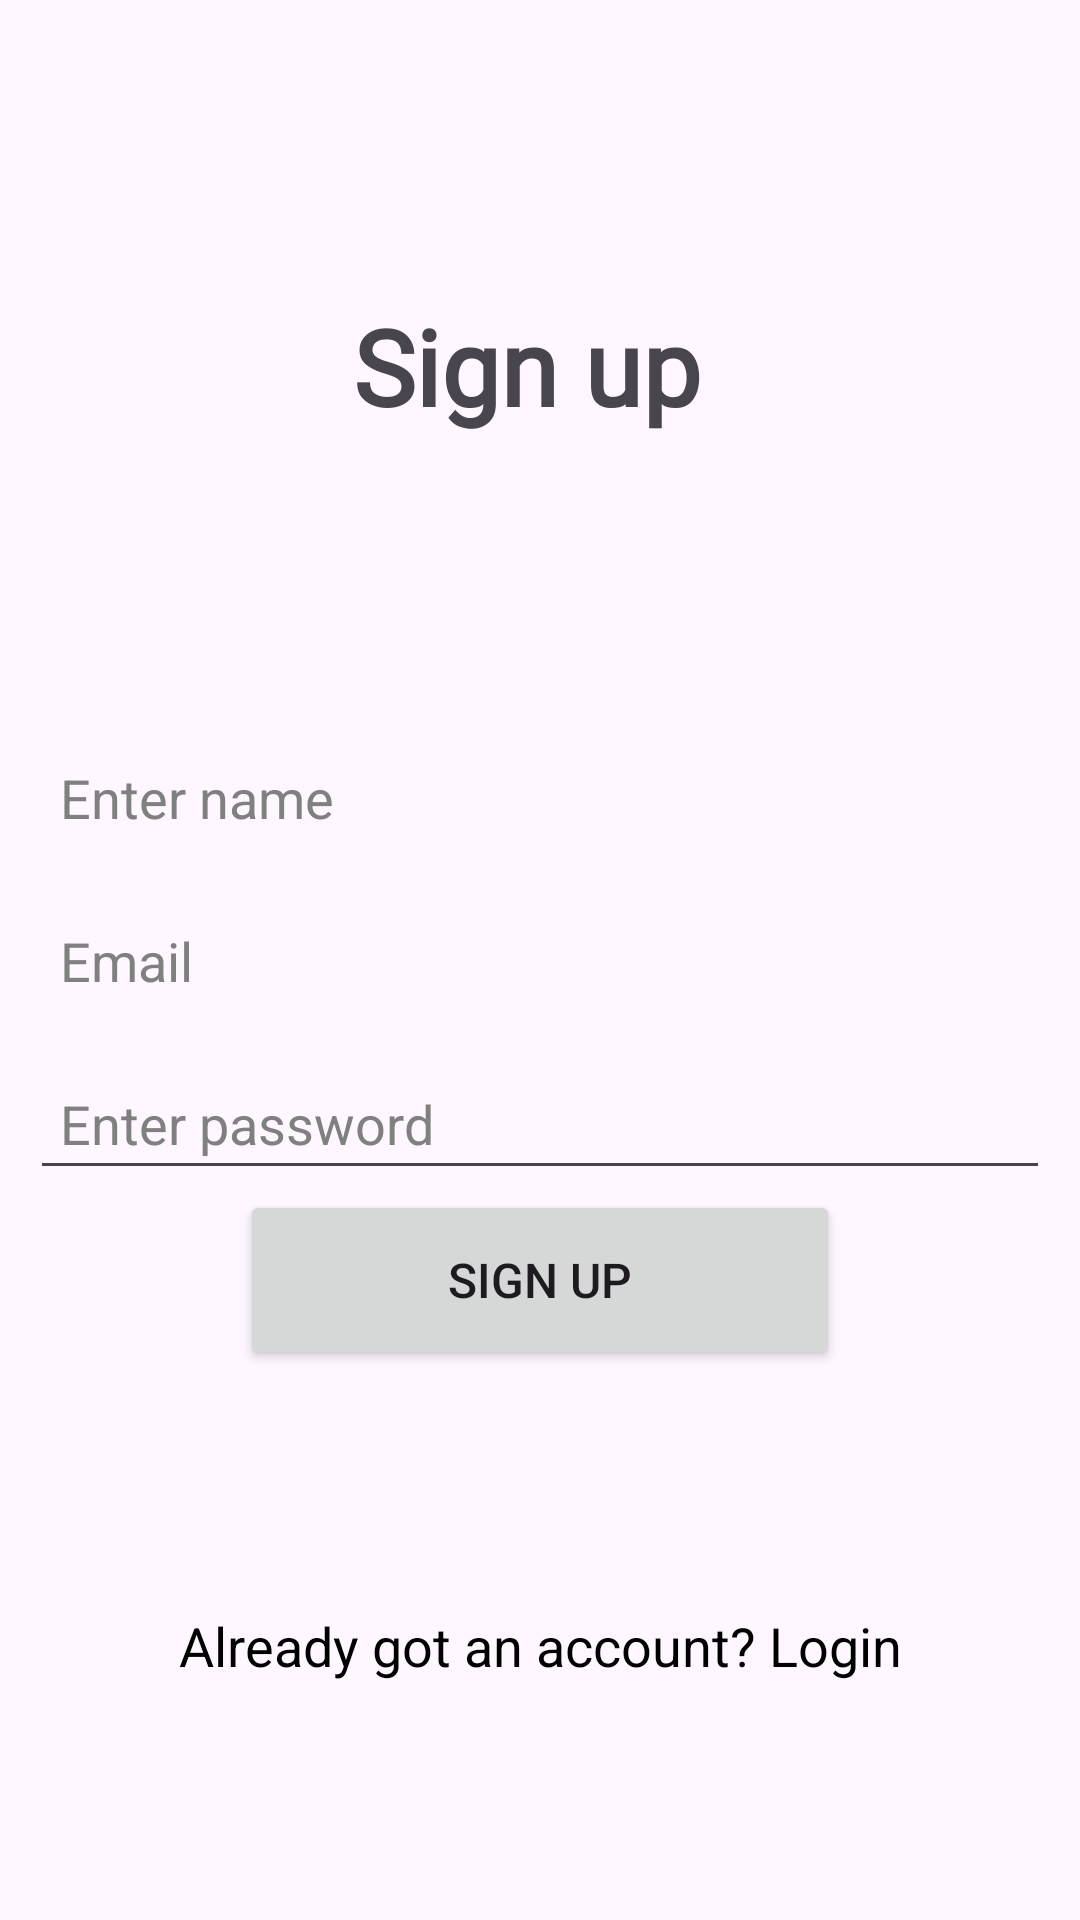

Here is an Android app screen rendered from its layout file. Give the layout XML and the strings, colors and styles it references.
<!-- AndroidManifest.xml: application theme Theme.Ms_Whatsapp -->
<!-- res/layout/activity_sign_up.xml -->
<?xml version="1.0" encoding="utf-8"?>


<layout xmlns:android="http://schemas.android.com/apk/res/android"
    xmlns:app="http://schemas.android.com/apk/res-auto"
    xmlns:tools="http://schemas.android.com/tools">

    <androidx.constraintlayout.widget.ConstraintLayout
    android:layout_width="match_parent"
    android:layout_height="match_parent">

        <TextView
            android:id="@+id/titleText"
            android:layout_width="wrap_content"
            android:layout_height="wrap_content"
            android:fontFamily="@font/nunito_bold"
            android:gravity="start"
            android:text="Sign up "
            android:textSize="35sp"
            android:textStyle="bold"
            app:layout_constraintBottom_toTopOf="@+id/signUpEtName"
            app:layout_constraintEnd_toEndOf="parent"
            app:layout_constraintStart_toStartOf="parent"
            app:layout_constraintTop_toTopOf="parent" />
    <EditText
        android:id="@+id/signUpEtName"
        android:layout_width="match_parent"
        android:layout_height="wrap_content"
        android:hint="Enter name"
        android:layout_margin="10dp"
        android:background="@drawable/extra"
        android:textColorHint="@color/gray"
        android:padding="10dp"
        android:importantForAutofill="no"
        android:inputType="textCapWords"
        app:layout_constraintBottom_toTopOf="@+id/signUpEmail"
        tools:background="@android:color/transparent" />


      <EditText
          android:id="@+id/signUpEmail"
          android:layout_width="match_parent"
          android:layout_height="wrap_content"
          android:hint="Email"
          android:layout_margin="10dp"
          android:background="@drawable/extra"
          android:textColorHint="@color/gray"
          android:padding="10dp"
          android:importantForAutofill="no"
          android:inputType="textEmailAddress"
          tools:background="@android:color/transparent"
          app:layout_constraintStart_toStartOf="parent"
          app:layout_constraintEnd_toEndOf="parent"
          app:layout_constraintTop_toTopOf="parent"
          app:layout_constraintBottom_toBottomOf="parent"/>


        <EditText
            android:id="@+id/signUpPassword"
            android:layout_width="match_parent"
            android:layout_height="wrap_content"
            android:layout_margin="10dp"
            android:hint="Enter password"
            android:importantForAutofill="no"
            android:inputType="textPassword"
            android:padding="10dp"
            android:textColorHint="@color/gray"
            app:layout_constraintTop_toBottomOf="@+id/signUpEmail"
            tools:background="@android:color/transparent" />

        <Button
            android:id="@+id/signUpBtn"
            android:layout_width="200dp"
            android:layout_height="60dp"
            android:layout_gravity="center"
            android:text="Sign Up"
            android:textSize="16sp"
            app:layout_constraintEnd_toEndOf="parent"
            app:layout_constraintStart_toStartOf="parent"
            app:layout_constraintTop_toBottomOf="@+id/signUpPassword" />


    <TextView
        android:id="@+id/signUpTextToSignIn"
        android:layout_width="wrap_content"
        android:layout_height="wrap_content"
        android:layout_gravity="center"
        android:textSize="18dp"
        android:textColor="@color/black"
        android:text="Already got an account? Login"
        app:layout_constraintBottom_toBottomOf="parent"
        app:layout_constraintEnd_toEndOf="parent"
        app:layout_constraintStart_toStartOf="parent"
        app:layout_constraintTop_toBottomOf="@+id/signUpBtn" />
</androidx.constraintlayout.widget.ConstraintLayout>

</layout>
<!-- resources referenced by this layout -->
<resources>
  <color name="black">#FF000000</color>
  <color name="gray">#808080</color>
  <!-- drawable extra (drawable) -->
  <?xml version="1.0" encoding="utf-8"?>
  
  <selector xmlns:tools="http://schemas.android.com/tools" xmlns:android="http://schemas.android.com/apk/res/android">
      <solid android:color="@color/white" />
      <corners
          android:radius="24dp"
          android:color="@color/black" tools:ignore="StateListReachable" />
      <stroke android:color="@color/black" />
  </selector>
  <style name="Theme.Ms_Whatsapp" parent="Base.Theme.Ms_Whatsapp" />
  <color name="white">#FFFFFFFF</color>
  <style name="Base.Theme.Ms_Whatsapp" parent="Theme.Material3.DayNight.NoActionBar">
          <item name="colorPrimary">@color/midnightblue</item>
          <item name="colorPrimaryVariant">@color/midnightblue</item>
          <item name="colorOnPrimary">@color/white</item>
          
          <item name="colorSecondary">@color/teal_200</item>
          <item name="colorSecondaryVariant">@color/teal_700</item>
          <item name="colorOnSecondary">@color/black</item>
      </style>
  <color name="midnightblue">#191970</color>
  <color name="teal_200">#FF03DAC5</color>
  <color name="teal_700">#FF018786</color>
</resources>
